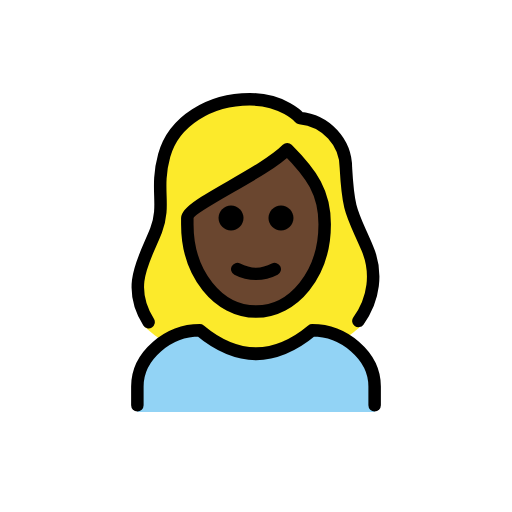
t = 0.00 s
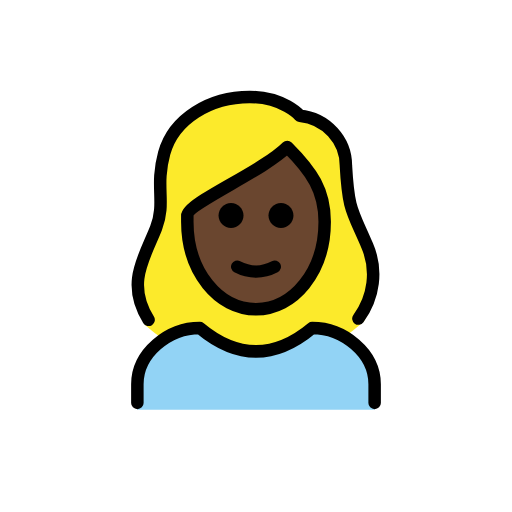
t = 0.48 s
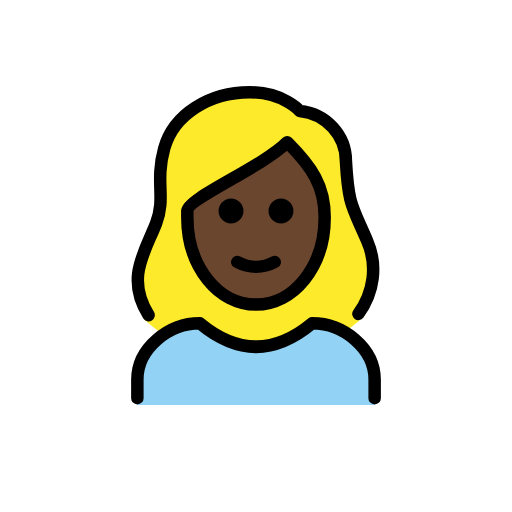
t = 1.43 s
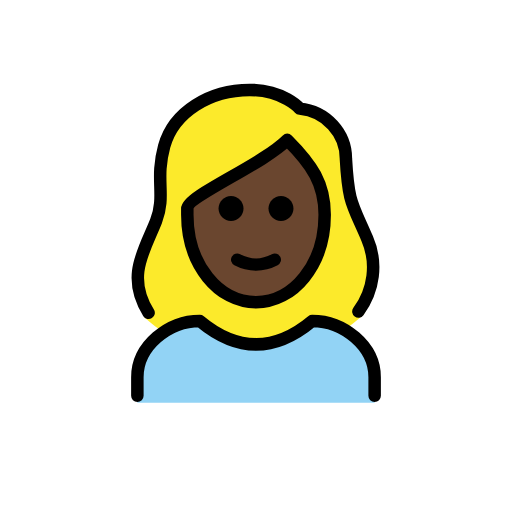
t = 1.90 s
t = 2.38 s: frame unchanged from t = 1.43 s, image omitted
t = 3.33 s: frame unchanged from t = 0.48 s, image omitted

The animated SVG that drew these frames (rendered in a browser with its animation timeline set to each time). Animation: 1 SMIL element (animateTransform=1); one cycle of 3.80 s, repeats indefinitely.

<?xml version='1.0' encoding='utf-8'?>
<svg xmlns="http://www.w3.org/2000/svg" id="emoji" viewBox="-5 -5 82 82" width="200" height="200" role="img">
  <title>OpenMoji: woman: dark skin tone, blond hair</title><g><g id="hair">
    <g id="hair-2">
      <path fill="#FCEA2B" d="M18.1,47.3c1.1,1,2.3,1.9,3.6,2.7c1.6-1.2,3.4-1.9,5.4-2.1c6.2,5,12.5,5,18.7,0c1.5,0.1,3,0.6,4.2,1.5 c1.1-0.7,2-1.5,3-2.3c1.2-0.7,3.1-8.3,0.4-13c-0.4-0.9-0.8-1.7-1.2-2.6c-1.5-3.3-2-4.5-2.3-10.5c0-3.7-3.8-6.8-7.5-7.1 c-0.3,0-0.5-0.1-0.7-0.3c-0.1-0.1-2.4-2.7-7.2-2.7c-6.2,0-11.4,3.4-12.7,8.2c-0.5,2-0.7,4.1-0.6,6.2c0.2,2-0.1,4.1-0.8,6 c-0.2,0.8-0.6,1.5-1.1,2.1C15.5,37.7,18.3,47.6,18.1,47.3z" />
    </g>
  </g>
  <g id="skin">
    <path fill="#6a462f" d="M25,30.9c0,8,5,14,11,14s11-6,11-14c0-5-2-8-6-12c-4,4-16,9-16,11V30.9z" />
  </g>
  <g id="color">
    <path fill="#92D3F5" d="M17,61v-4c0-5,5-9,10-9c6,5,12,5,18,0c5,0,10,4,10,9v4" />
  </g>
  <g id="line">
    <g>
      <path fill="none" stroke="#000000" stroke-linecap="round" stroke-linejoin="round" stroke-width="2" d="M18.8,46.6 c-3.7-5.9-0.6-10.1,1.2-14.7c1.6-4.2-0.2-6.5,1.3-12s7.3-9,13.7-9c5.4,0,8,3,8,3c4.2,0.4,7.4,3.9,7.4,8c0.4,7.2,1,7.2,3.4,12.8 c1.7,3.9,1.1,8.3-1.4,11.7" />
      <path fill="none" stroke="#000000" stroke-linecap="round" stroke-linejoin="round" stroke-width="2" d="M17,59.9v-3c0-5,5-9,10-9 c6,5,12,5,18,0c5,0,10,4,10,9v3" />
      <path d="M42,29.9c0,1.1-0.9,2-2,2s-2-0.9-2-2s0.9-2,2-2S42,28.8,42,29.9" />
      <path d="M34,29.9c0,1.1-0.9,2-2,2c-1.1,0-2-0.9-2-2s0.9-2,2-2C33.1,27.9,34,28.8,34,29.9" />
      <path fill="none" stroke="#000000" stroke-linejoin="round" stroke-width="2" d="M25,30.9c0,8,5,14,11,14s11-6,11-14c0-5-2-8-6-12 c-4,4-16,9-16,11V30.9z" />
      <path fill="none" stroke="#000000" stroke-linecap="round" stroke-linejoin="round" stroke-width="2" d="M33,38.1c1.9,1,4.1,1,6,0" />
    </g>
  </g>
<animateTransform attributeName="transform" type="translate" values="0 0;0 -1.5;0 0" dur="3.8s" repeatCount="indefinite" /></g></svg>
